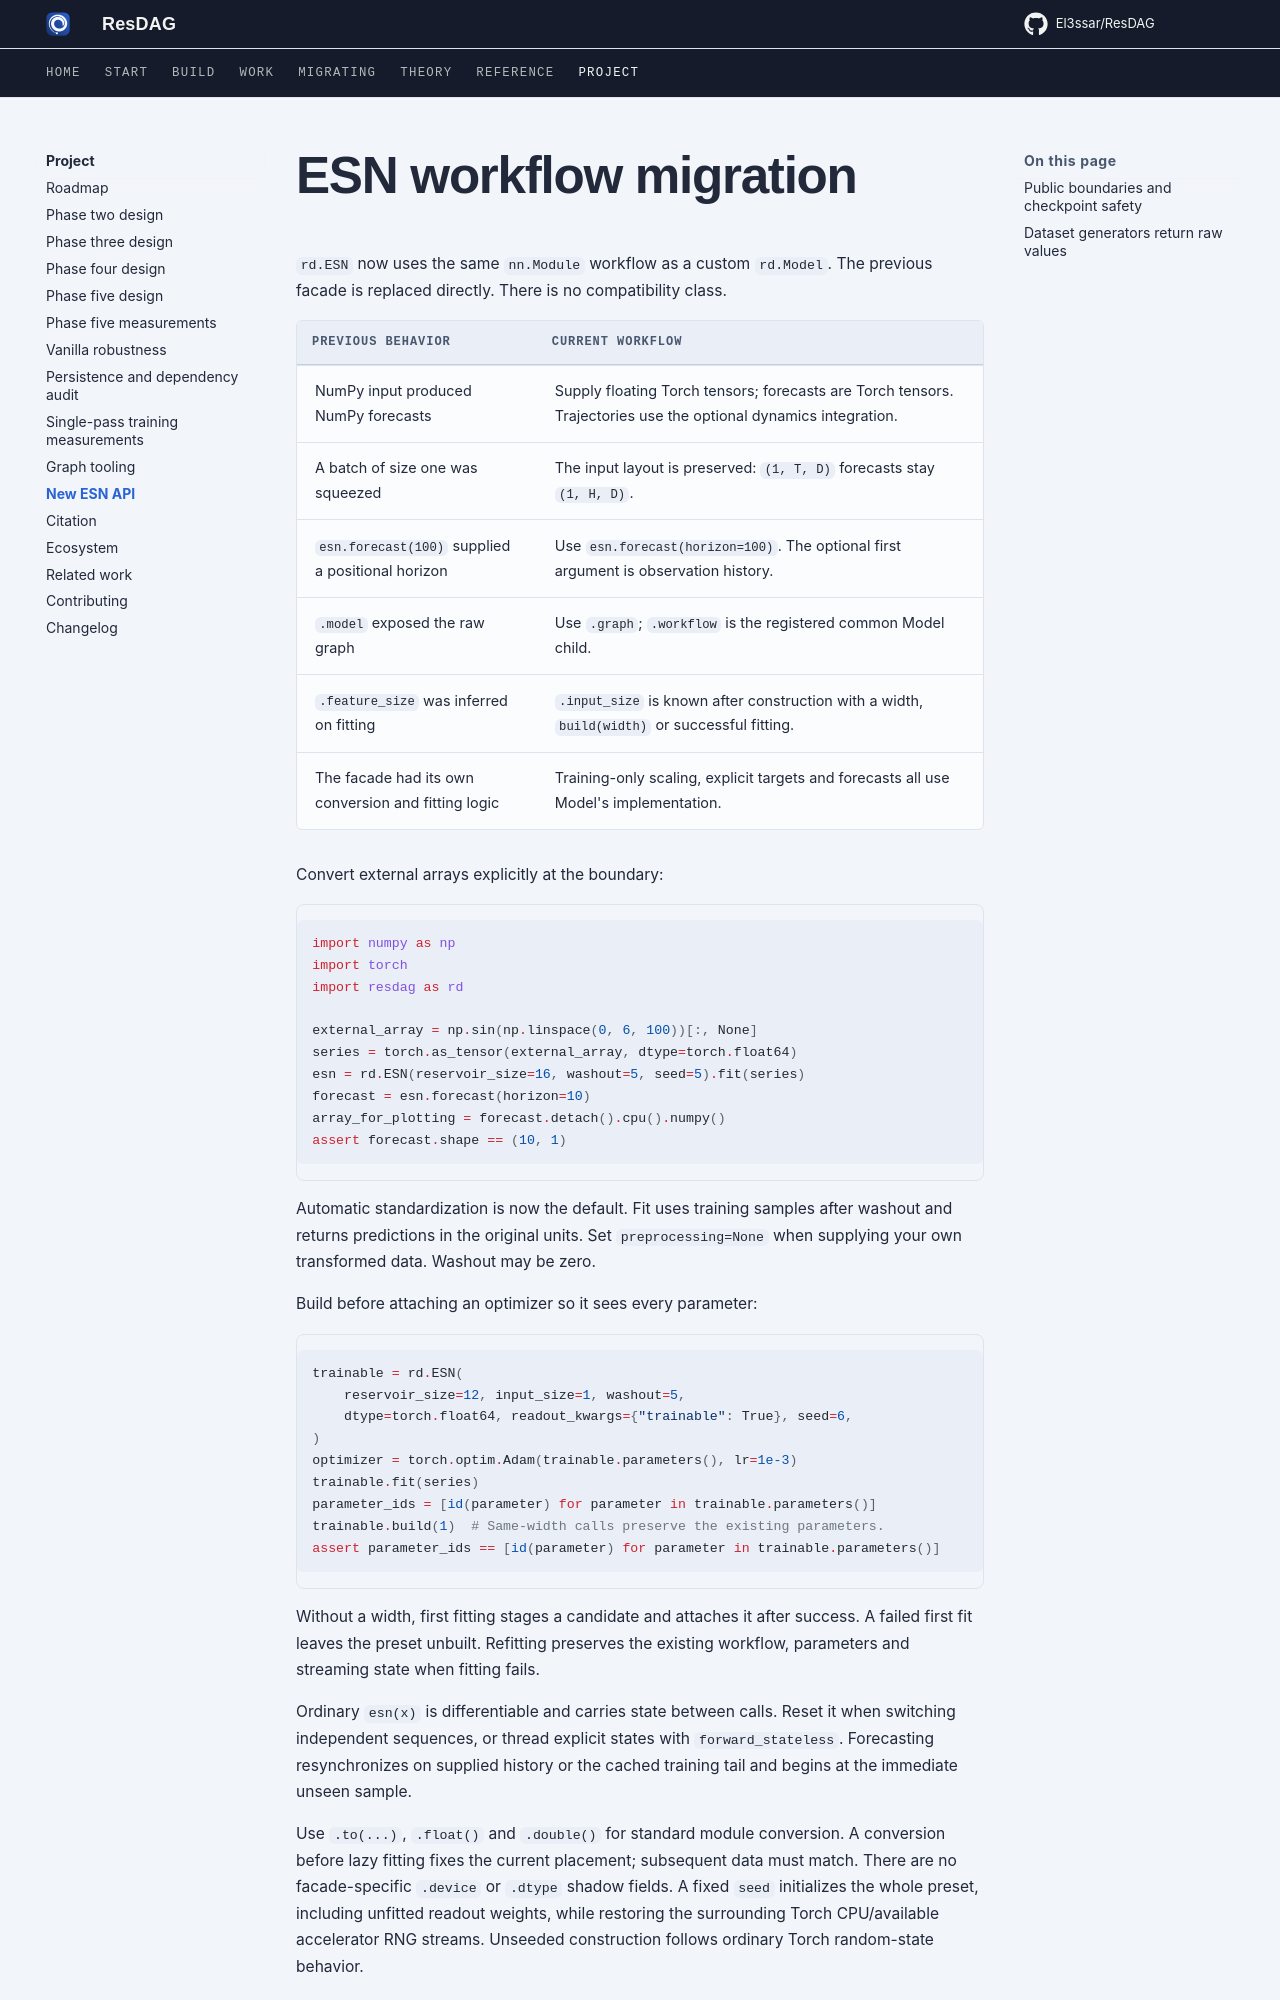

repository: El3ssar/ResDAG · page: project/esn-migration/index.html · generator: mkdocs

---
description: Move to the common PyTorch ESN workflow with explicit layouts, scaling and state.
---

# ESN workflow migration

`rd.ESN` now uses the same `nn.Module` workflow as a custom `rd.Model`.
The previous facade is replaced directly. There is no compatibility class.

| Previous behavior | Current workflow |
| --- | --- |
| NumPy input produced NumPy forecasts | Supply floating Torch tensors; forecasts are Torch tensors. Trajectories use the optional dynamics integration. |
| A batch of size one was squeezed | The input layout is preserved: `(1, T, D)` forecasts stay `(1, H, D)`. |
| `esn.forecast(100)` supplied a positional horizon | Use `esn.forecast(horizon=100)`. The optional first argument is observation history. |
| `.model` exposed the raw graph | Use `.graph`; `.workflow` is the registered common Model child. |
| `.feature_size` was inferred on fitting | `.input_size` is known after construction with a width, `build(width)` or successful fitting. |
| The facade had its own conversion and fitting logic | Training-only scaling, explicit targets and forecasts all use Model's implementation. |

Convert external arrays explicitly at the boundary:

```python
import numpy as np
import torch
import resdag as rd

external_array = np.sin(np.linspace(0, 6, 100))[:, None]
series = torch.as_tensor(external_array, dtype=torch.float64)
esn = rd.ESN(reservoir_size=16, washout=5, seed=5).fit(series)
forecast = esn.forecast(horizon=10)
array_for_plotting = forecast.detach().cpu().numpy()
assert forecast.shape == (10, 1)
```

Automatic standardization is now the default. Fit uses training samples after
washout and returns predictions in the original units. Set
`preprocessing=None` when supplying your own transformed data.
Washout may be zero.

Build before attaching an optimizer so it sees every parameter:

```python
trainable = rd.ESN(
    reservoir_size=12, input_size=1, washout=5,
    dtype=torch.float64, readout_kwargs={"trainable": True}, seed=6,
)
optimizer = torch.optim.Adam(trainable.parameters(), lr=1e-3)
trainable.fit(series)
parameter_ids = [id(parameter) for parameter in trainable.parameters()]
trainable.build(1)  # Same-width calls preserve the existing parameters.
assert parameter_ids == [id(parameter) for parameter in trainable.parameters()]
```

Without a width, first fitting stages a candidate and attaches it after success.
A failed first fit leaves the preset unbuilt. Refitting preserves the existing
workflow, parameters and streaming state when fitting fails.

Ordinary `esn(x)` is differentiable and carries state between calls. Reset it
when switching independent sequences, or thread explicit states with
`forward_stateless`. Forecasting resynchronizes on supplied history or the
cached training tail and begins at the immediate unseen sample.

Use `.to(...)`, `.float()` and `.double()` for standard module conversion.
A conversion before lazy fitting fixes the current placement; subsequent data
must match. There are no facade-specific `.device` or `.dtype` shadow fields.
A fixed `seed` initializes the whole preset, including unfitted readout weights,
while restoring the surrounding Torch CPU/available accelerator RNG streams.
Unseeded construction follows ordinary Torch random-state behavior.
